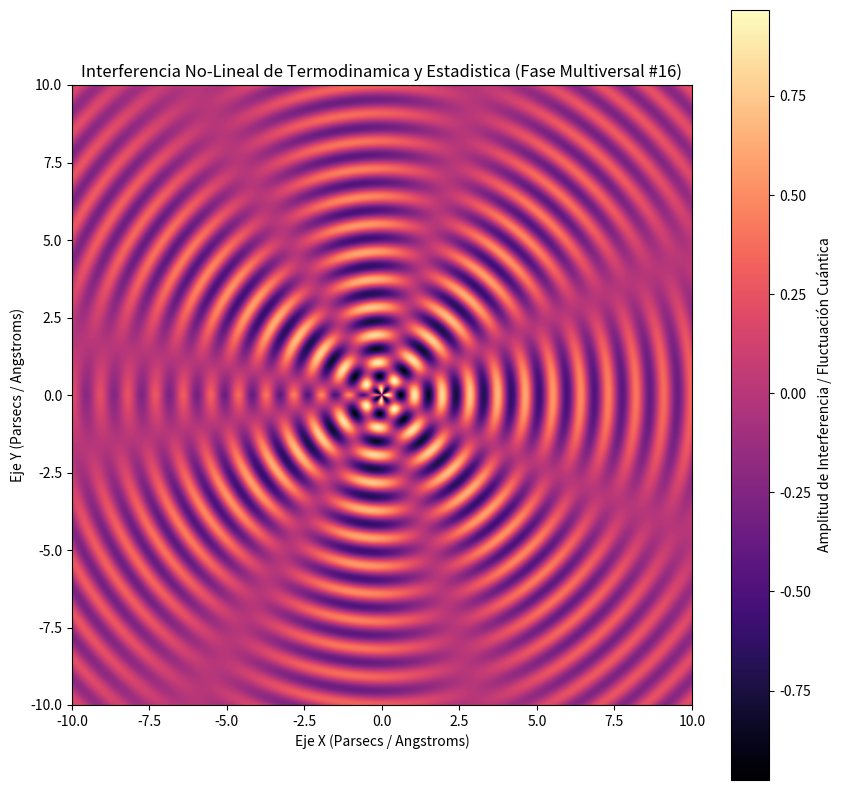

This figure's Python source:
%matplotlib inline
# Simulación Multiversal: Termodinamica y Estadistica - Variante 16
import numpy as np
import matplotlib.pyplot as plt

# Parámetros Físicos No-Lineales
omega_1 = 7.029
omega_2 = 3.706
lambda_decay = 0.109
phase_shift = 0.417

x = np.linspace(-10, 10, 800)
y = np.linspace(-10, 10, 800)
X, Y = np.meshgrid(x, y)

# Dinámica de Fluidos / Campos Tensor-Escalares (Fase Multiversal)
R = np.sqrt(X**2 + Y**2) + 1e-5
Z = (np.sin(omega_1 * R + phase_shift) * np.cos(omega_2 * np.arctan2(Y, X))) * np.exp(-lambda_decay * R)

plt.figure(figsize=(10, 10))
plt.imshow(Z, cmap='magma', extent=[-10, 10, -10, 10], origin='lower')
plt.colorbar(label='Amplitud de Interferencia / Fluctuación Cuántica')
plt.title(r'Interferencia No-Lineal de Termodinamica y Estadistica (Fase Multiversal #16)')
plt.xlabel('Eje X (Parsecs / Angstroms)')
plt.ylabel('Eje Y (Parsecs / Angstroms)')
plt.show()
